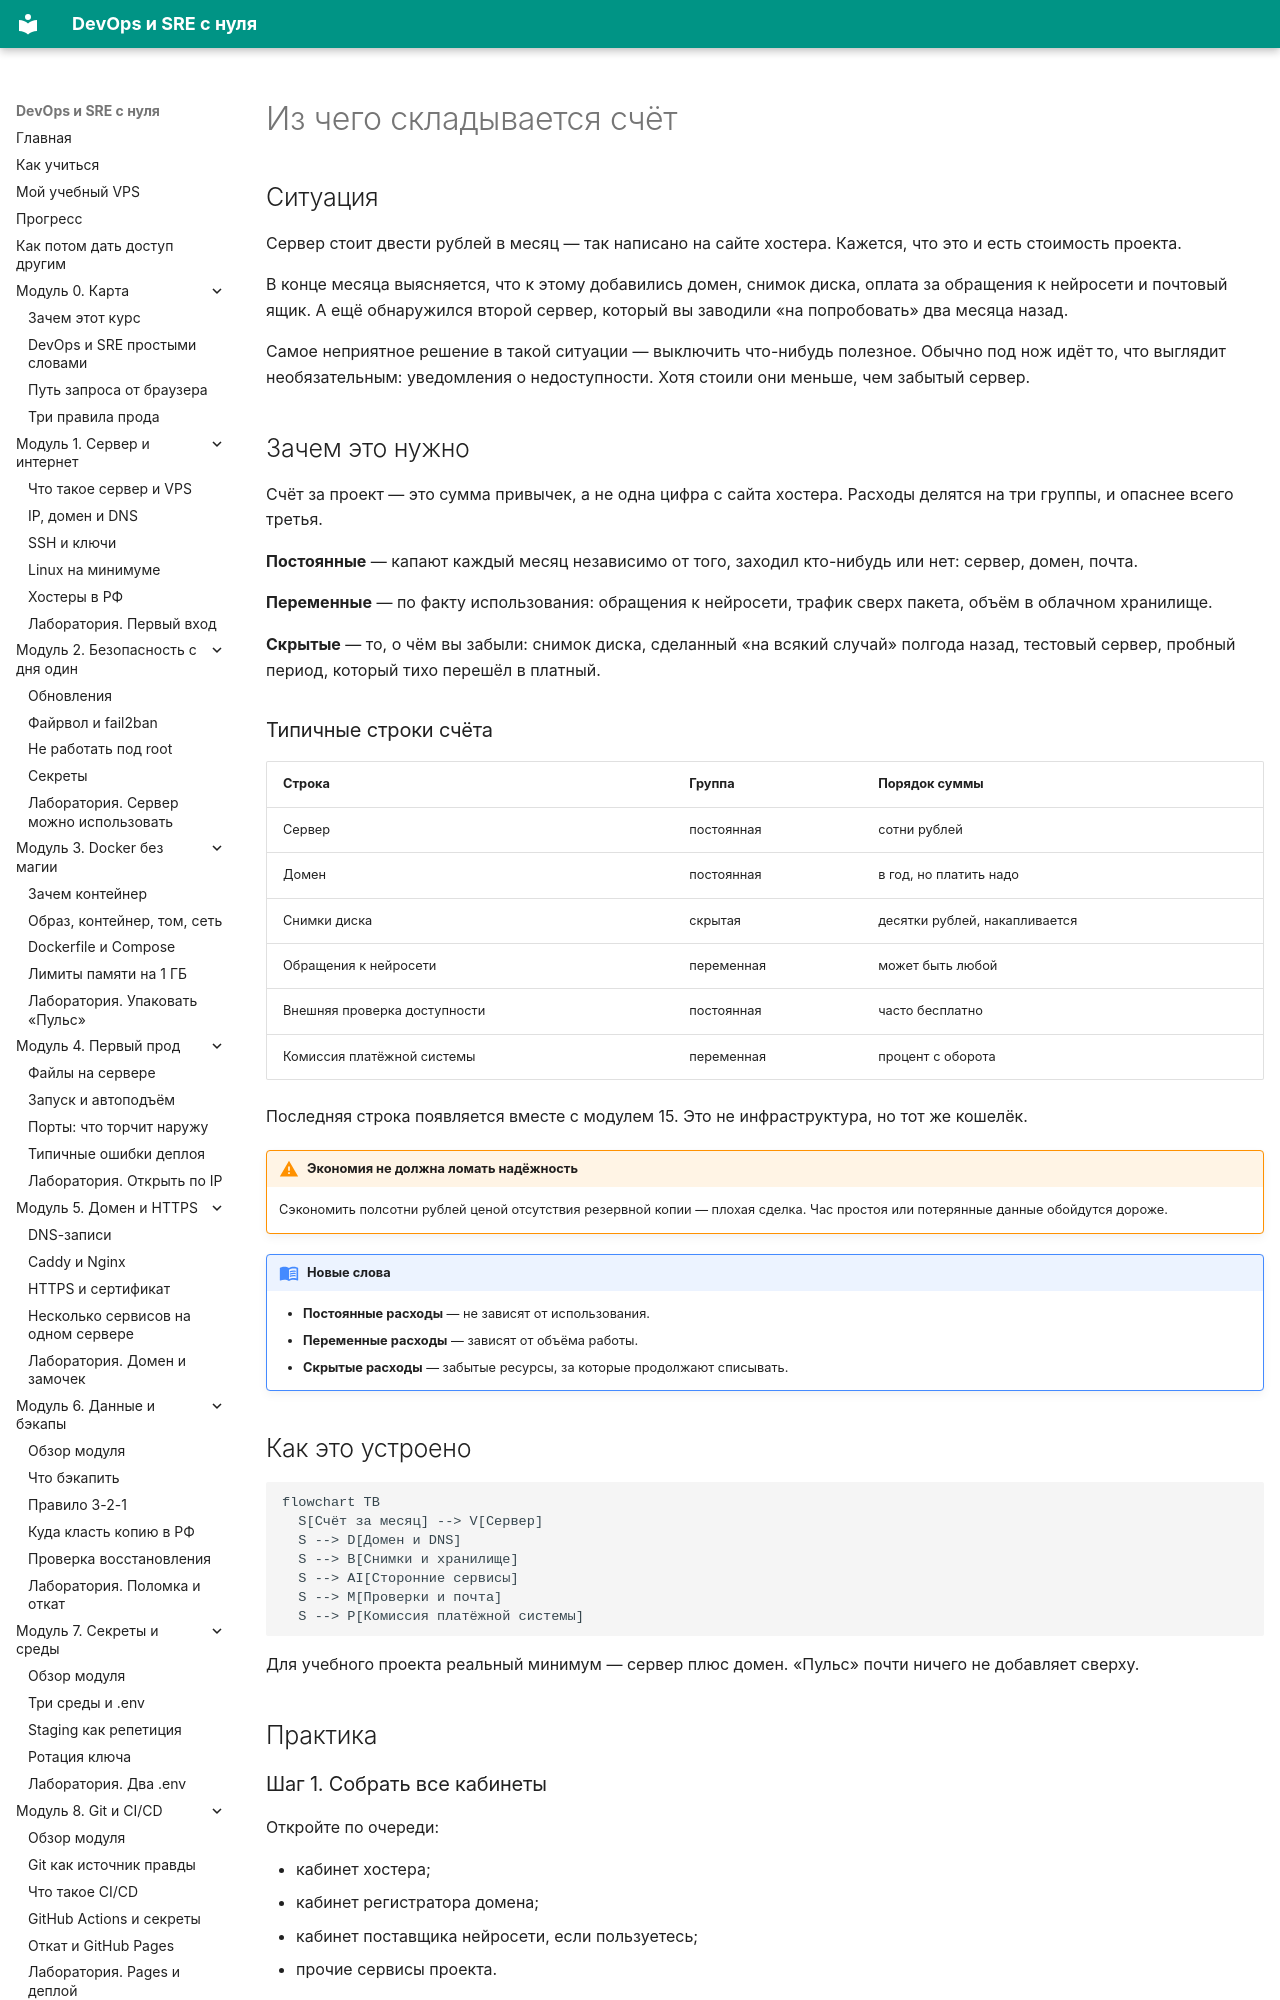

repository: automationmag/DevOPS_SRE_course · page: modules/m16/01-iz-chego-schet/index.html · generator: mkdocs

# Из чего складывается счёт

## Ситуация

Сервер стоит двести рублей в месяц — так написано на сайте хостера. Кажется, что это и есть стоимость проекта.

В конце месяца выясняется, что к этому добавились домен, снимок диска, оплата за обращения к нейросети и почтовый ящик. А ещё обнаружился второй сервер, который вы заводили «на попробовать» два месяца назад.

Самое неприятное решение в такой ситуации — выключить что-нибудь полезное. Обычно под нож идёт то, что выглядит необязательным: уведомления о недоступности. Хотя стоили они меньше, чем забытый сервер.

## Зачем это нужно

Счёт за проект — это сумма привычек, а не одна цифра с сайта хостера. Расходы делятся на три группы, и опаснее всего третья.

**Постоянные** — капают каждый месяц независимо от того, заходил кто-нибудь или нет: сервер, домен, почта.

**Переменные** — по факту использования: обращения к нейросети, трафик сверх пакета, объём в облачном хранилище.

**Скрытые** — то, о чём вы забыли: снимок диска, сделанный «на всякий случай» полгода назад, тестовый сервер, пробный период, который тихо перешёл в платный.
